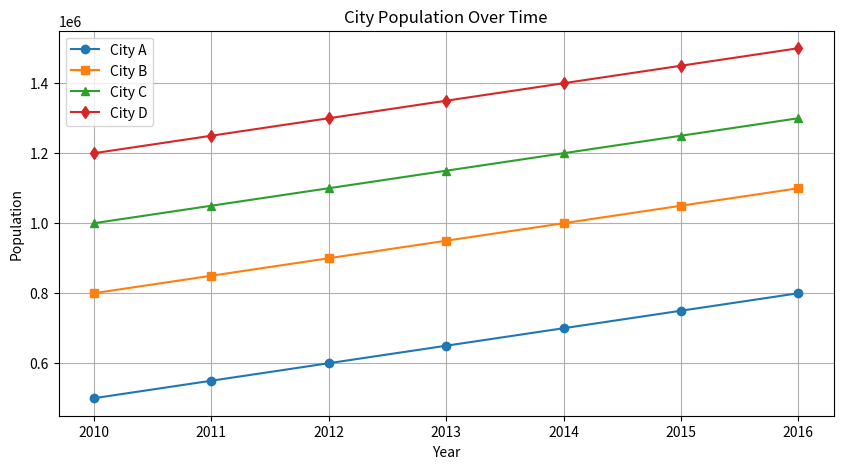
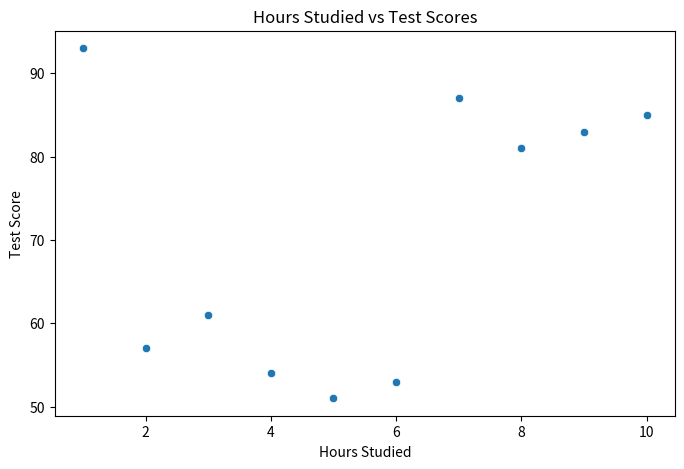
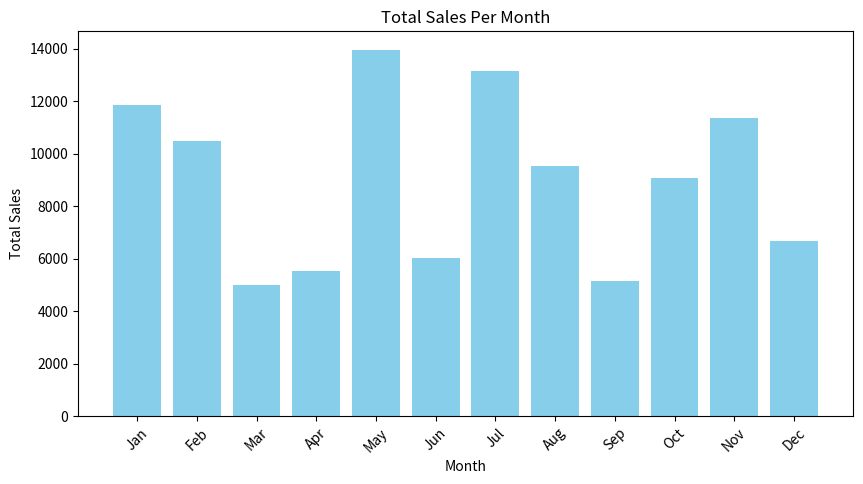

These figures' Python source, in order:
import matplotlib.pyplot as plt
import seaborn as sns

# Exercise 1: Line Plot for City Population Growth
years = [2010, 2011, 2012, 2013, 2014, 2015, 2016]
city_a = [500000, 550000, 600000, 650000, 700000, 750000, 800000]
city_b = [800000, 850000, 900000, 950000, 1000000, 1050000, 1100000]
city_c = [1000000, 1050000, 1100000, 1150000, 1200000, 1250000, 1300000]
city_d = [1200000, 1250000, 1300000, 1350000, 1400000, 1450000, 1500000]

plt.figure(figsize=(10, 5))
plt.plot(years, city_a, marker='o', label='City A')
plt.plot(years, city_b, marker='s', label='City B')
plt.plot(years, city_c, marker='^', label='City C')
plt.plot(years, city_d, marker='d', label='City D')
plt.xlabel("Year")
plt.ylabel("Population")
plt.title("City Population Over Time")
plt.legend()
plt.grid()
plt.show()




# Exercise 2: Scatter Plot for Study Hours vs Test Scores
hours_studied = [1, 2, 3, 4, 5, 6, 7, 8, 9, 10]
test_scores = [93, 57, 61, 54, 51, 53, 87, 81, 83, 85]

plt.figure(figsize=(8, 5))
sns.scatterplot(x=hours_studied, y=test_scores)
plt.xlabel("Hours Studied")
plt.ylabel("Test Score")
plt.title("Hours Studied vs Test Scores")
plt.show()

# Exercise 3: Bar Chart for Monthly Sales
months = ["Jan", "Feb", "Mar", "Apr", "May", "Jun", "Jul", "Aug", "Sep", "Oct", "Nov", "Dec"]
sales = [11860, 10480, 4997, 5523, 13965, 6011, 13158, 9533, 5158, 9058, 11346, 6675]

plt.figure(figsize=(10, 5))
plt.bar(months, sales, color='skyblue')
plt.xlabel("Month")
plt.ylabel("Total Sales")
plt.title("Total Sales Per Month")
plt.xticks(rotation=45)
plt.show()
